Image classification data set "defect_type" (iz0301/AFRL-Capstone-2020 on GitHub). Class labels (3): eraser mark defect, none, pencil mark defect.

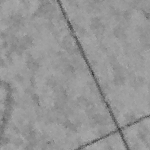
Label: pencil mark defect

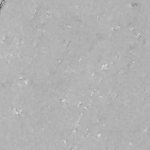
Label: none

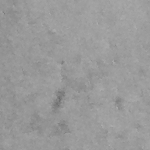
Label: none

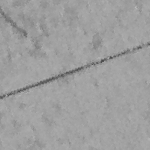
Label: pencil mark defect

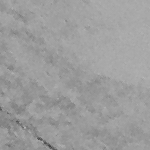
Label: eraser mark defect

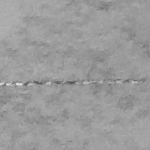
Label: eraser mark defect
